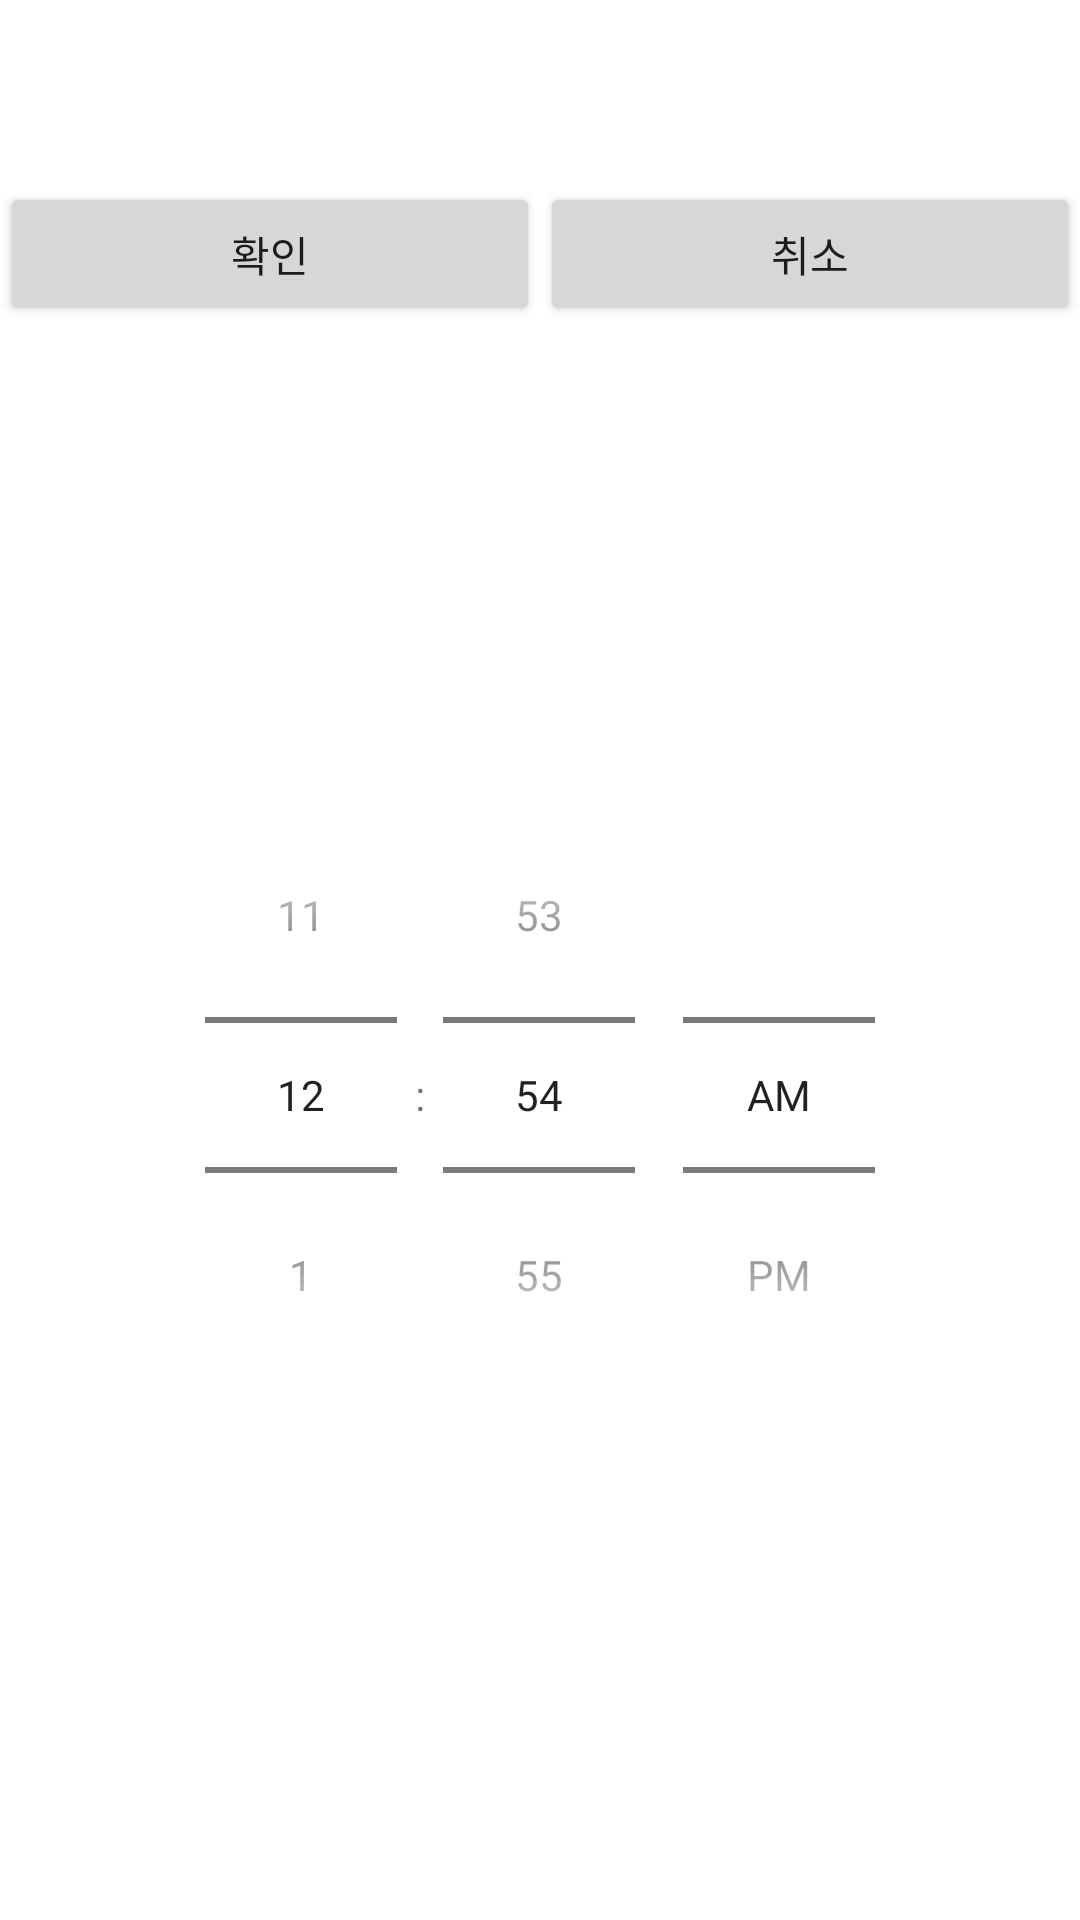

Reconstruct the res/layout file that produces this screen, plus the resources it refers to.
<!-- AndroidManifest.xml: application theme Theme.Alarm_SB -->
<!-- res/layout/activity_time_picker.xml -->
<?xml version="1.0" encoding="utf-8"?>
<androidx.constraintlayout.widget.ConstraintLayout xmlns:android="http://schemas.android.com/apk/res/android"
    xmlns:app="http://schemas.android.com/apk/res-auto"
    xmlns:tools="http://schemas.android.com/tools"
    android:layout_width="match_parent"
    android:layout_height="match_parent">

    <RelativeLayout
        android:id="@+id/time_layout"
        android:layout_width="0dp"
        android:layout_height="wrap_content"
        android:paddingTop="90dp"
        app:layout_constraintBottom_toBottomOf="parent"
        app:layout_constraintEnd_toEndOf="parent"
        app:layout_constraintHorizontal_bias="0.0"
        app:layout_constraintStart_toStartOf="parent"
        app:layout_constraintTop_toTopOf="parent">

        <TimePicker
            android:id="@+id/time_picker"
            android:layout_width="match_parent"
            android:layout_height="wrap_content"
            android:timePickerMode="spinner" />
    </RelativeLayout>

    <LinearLayout
        android:id="@+id/linearLayout"
        android:layout_width="0dp"
        android:layout_height="wrap_content"
        android:gravity="center"
        app:layout_constraintBottom_toTopOf="@+id/time_layout"
        app:layout_constraintEnd_toEndOf="parent"
        app:layout_constraintStart_toStartOf="parent"
        app:layout_constraintTop_toTopOf="parent">

        <Button
            android:id="@+id/okBtn"
            android:layout_width="wrap_content"
            android:layout_height="wrap_content"
            android:layout_weight="1"
            android:text="확인" />

        <Button
            android:id="@+id/cancleBtn"
            android:layout_width="wrap_content"
            android:layout_height="wrap_content"
            android:layout_weight="1"
            android:text="취소" />
    </LinearLayout>

</androidx.constraintlayout.widget.ConstraintLayout>
<!-- resources referenced by this layout -->
<resources>
  <style name="Theme.Alarm_SB" parent="Theme.MaterialComponents.DayNight.DarkActionBar">
          
          <item name="colorPrimary">@color/purple_500</item>
          <item name="colorPrimaryVariant">@color/purple_700</item>
          <item name="colorOnPrimary">@color/white</item>
          
          <item name="colorSecondary">@color/teal_200</item>
          <item name="colorSecondaryVariant">@color/teal_700</item>
          <item name="colorOnSecondary">@color/black</item>
          
          <item name="android:statusBarColor" tools:targetApi="l">?attr/colorPrimaryVariant</item>
          
      </style>
  <!-- not gathered from this repository: default colours our renderer supplied (Android Studio template values) -->
  <color name="purple_500">#FF6200EE</color>
  <color name="purple_700">#FF3700B3</color>
  <color name="teal_200">#FF03DAC5</color>
  <color name="teal_700">#FF018786</color>
  <color name="black">#FF000000</color>
  <color name="white">#FFFFFFFF</color>
</resources>
